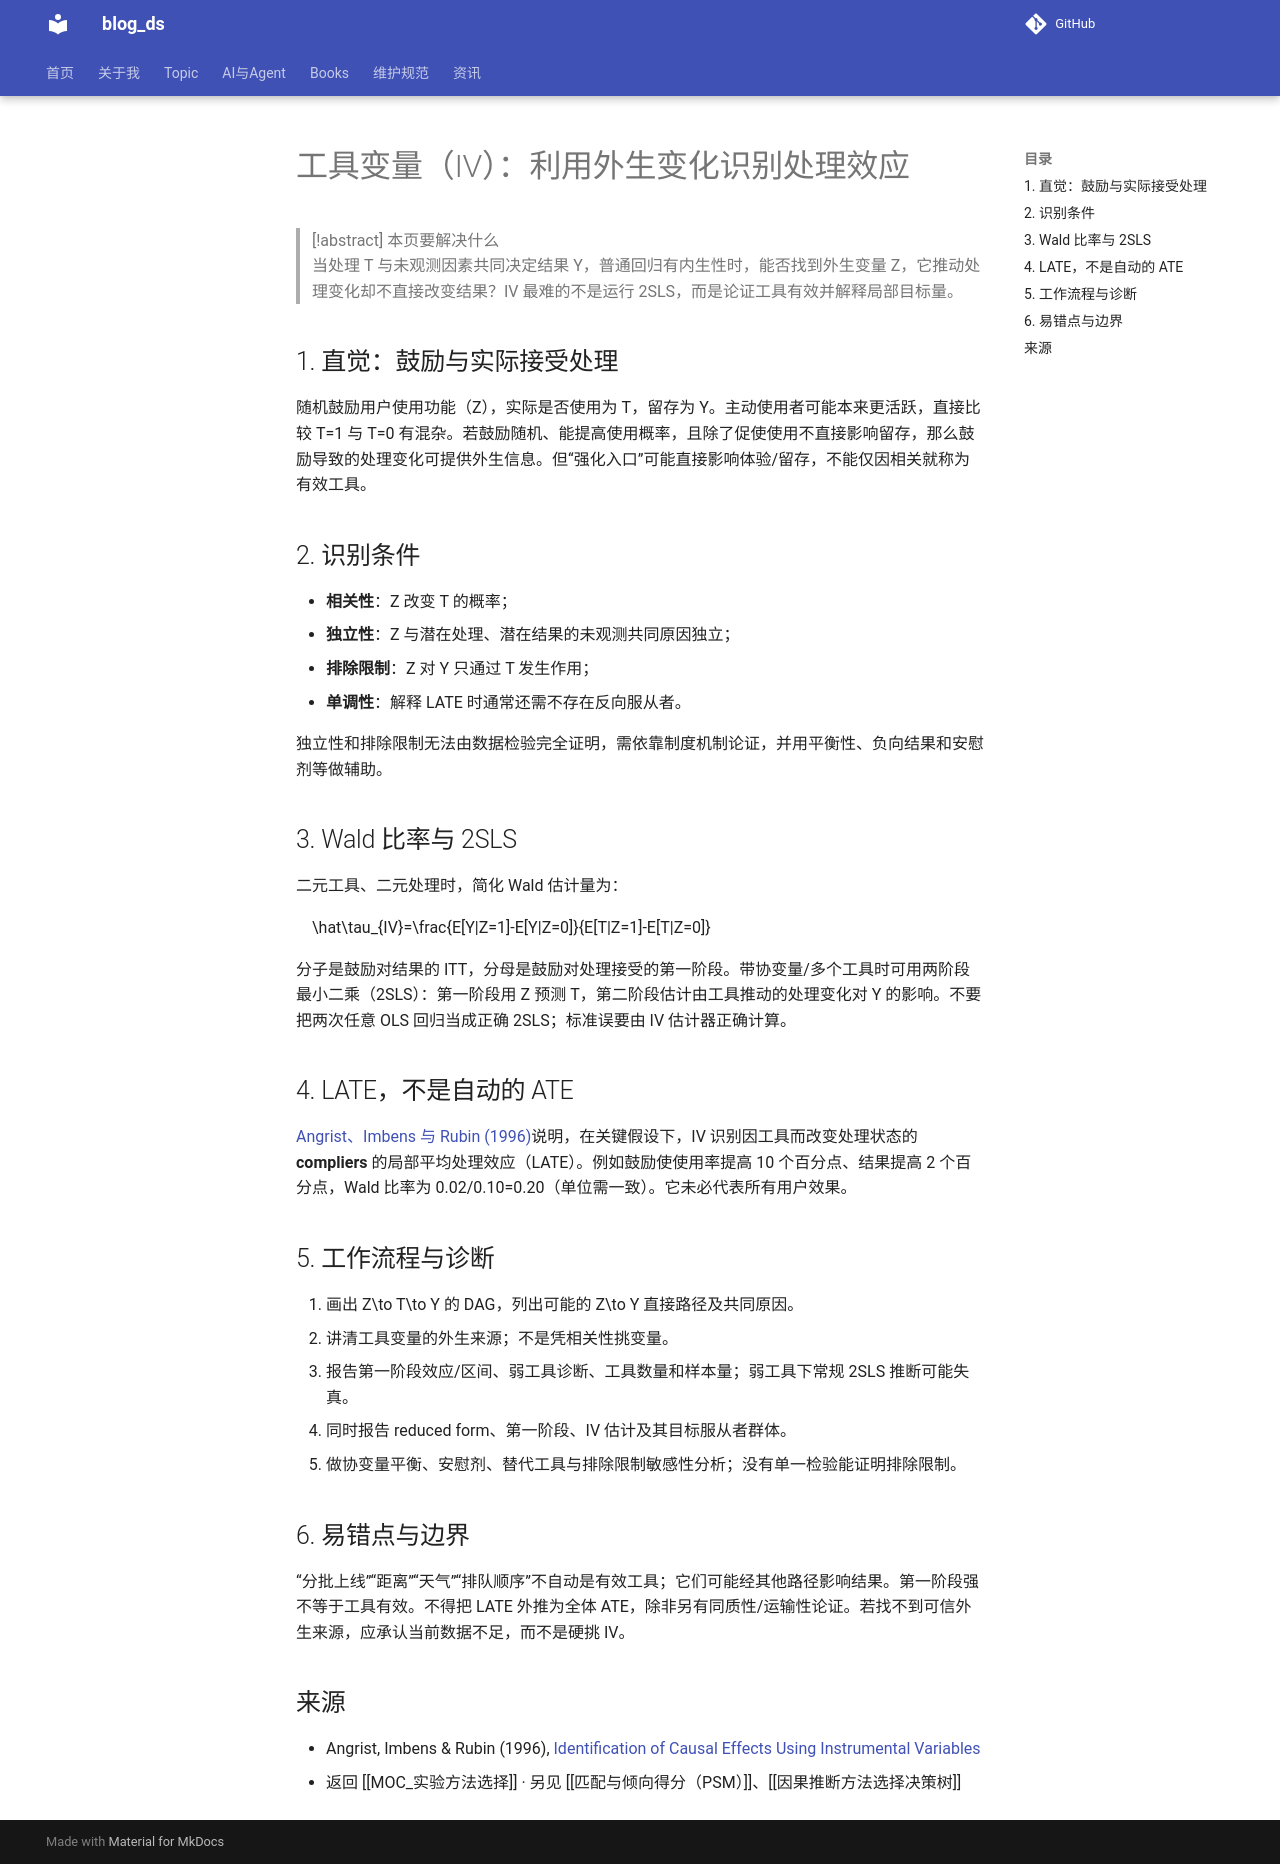

repository: tjzzz/blog_ds · page: topics/因果推断/准实验方法/IV工具变量/index.html · generator: mkdocs

---
title: 工具变量（IV）与局部平均处理效应
aliases: [工具变量（Instrumental Variables）]
tags: [statistics/causal-inference, causal-method, iv]
created: 2026-10-09
updated: 2026-10-23
source: ["https://doi.org/10.1080/01621459.1996.10476902"]
wiki_type: method
topic: 因果推断
review_status: revised
---

# 工具变量（IV）：利用外生变化识别处理效应

> [!abstract] 本页要解决什么
> 当处理 $T$ 与未观测因素共同决定结果 $Y$，普通回归有内生性时，能否找到外生变量 $Z$，它推动处理变化却不直接改变结果？IV 最难的不是运行 2SLS，而是论证工具有效并解释局部目标量。

## 1. 直觉：鼓励与实际接受处理

随机鼓励用户使用功能（$Z$），实际是否使用为 $T$，留存为 $Y$。主动使用者可能本来更活跃，直接比较 $T=1$ 与 $T=0$ 有混杂。若鼓励随机、能提高使用概率，且除了促使使用不直接影响留存，那么鼓励导致的处理变化可提供外生信息。但“强化入口”可能直接影响体验/留存，不能仅因相关就称为有效工具。

## 2. 识别条件

- **相关性**：$Z$ 改变 $T$ 的概率；
- **独立性**：$Z$ 与潜在处理、潜在结果的未观测共同原因独立；
- **排除限制**：$Z$ 对 $Y$ 只通过 $T$ 发生作用；
- **单调性**：解释 LATE 时通常还需不存在反向服从者。

独立性和排除限制无法由数据检验完全证明，需依靠制度机制论证，并用平衡性、负向结果和安慰剂等做辅助。

## 3. Wald 比率与 2SLS

二元工具、二元处理时，简化 Wald 估计量为：

$$
\hat\tau_{IV}=\frac{E[Y|Z=1]-E[Y|Z=0]}{E[T|Z=1]-E[T|Z=0]}
$$

分子是鼓励对结果的 ITT，分母是鼓励对处理接受的第一阶段。带协变量/多个工具时可用两阶段最小二乘（2SLS）：第一阶段用 $Z$ 预测 $T$，第二阶段估计由工具推动的处理变化对 $Y$ 的影响。不要把两次任意 OLS 回归当成正确 2SLS；标准误要由 IV 估计器正确计算。

## 4. LATE，不是自动的 ATE

[Angrist、Imbens 与 Rubin (1996)](https://doi.org/10.1080/01621459.1996.10476902)说明，在关键假设下，IV 识别因工具而改变处理状态的 **compliers** 的局部平均处理效应（LATE）。例如鼓励使使用率提高 10 个百分点、结果提高 2 个百分点，Wald 比率为 0.02/0.10=0.20（单位需一致）。它未必代表所有用户效果。

## 5. 工作流程与诊断

1. 画出 $Z\to T\to Y$ 的 DAG，列出可能的 $Z\to Y$ 直接路径及共同原因。
2. 讲清工具变量的外生来源；不是凭相关性挑变量。
3. 报告第一阶段效应/区间、弱工具诊断、工具数量和样本量；弱工具下常规 2SLS 推断可能失真。
4. 同时报告 reduced form、第一阶段、IV 估计及其目标服从者群体。
5. 做协变量平衡、安慰剂、替代工具与排除限制敏感性分析；没有单一检验能证明排除限制。

## 6. 易错点与边界

“分批上线”“距离”“天气”“排队顺序”不自动是有效工具；它们可能经其他路径影响结果。第一阶段强不等于工具有效。不得把 LATE 外推为全体 ATE，除非另有同质性/运输性论证。若找不到可信外生来源，应承认当前数据不足，而不是硬挑 IV。

## 来源

- Angrist, Imbens & Rubin (1996), [Identification of Causal Effects Using Instrumental Variables](https://doi.org/10.1080/01621459.1996.10476902)
- 返回 [[MOC_实验方法选择]] · 另见 [[匹配与倾向得分（PSM）]]、[[因果推断方法选择决策树]]
